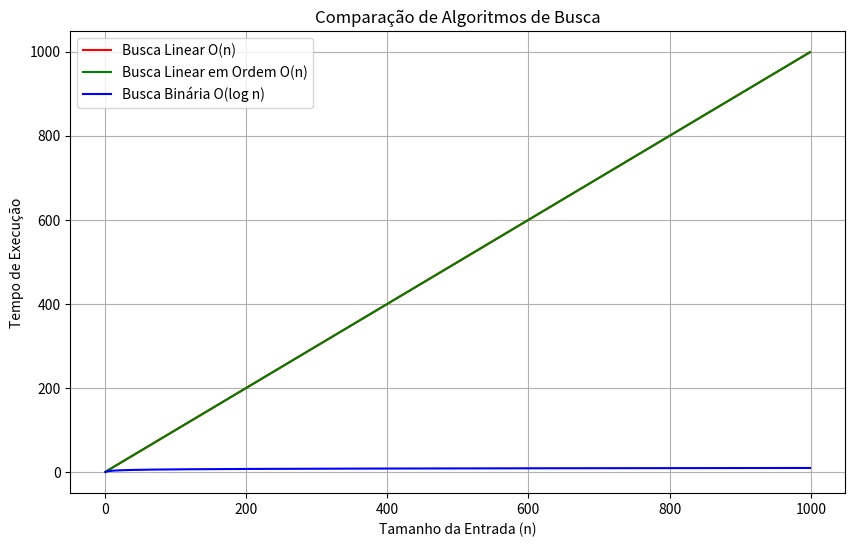

Reproduce this figure in Python.
import matplotlib.pyplot as plt
import numpy as np

# Dados para o gráfico
n = np.arange(1, 1000)
linear_time = n
ordered_linear_time = n
binary_time = np.log2(n)

# Criação do gráfico
plt.figure(figsize=(10, 6))
plt.plot(n, linear_time, label='Busca Linear O(n)', color='r')
plt.plot(n, ordered_linear_time, label='Busca Linear em Ordem O(n)', color='g')
plt.plot(n, binary_time, label='Busca Binária O(log n)', color='b')

plt.xlabel('Tamanho da Entrada (n)')
plt.ylabel('Tempo de Execução')
plt.title('Comparação de Algoritmos de Busca')
plt.legend()
plt.grid(True)
plt.show()
